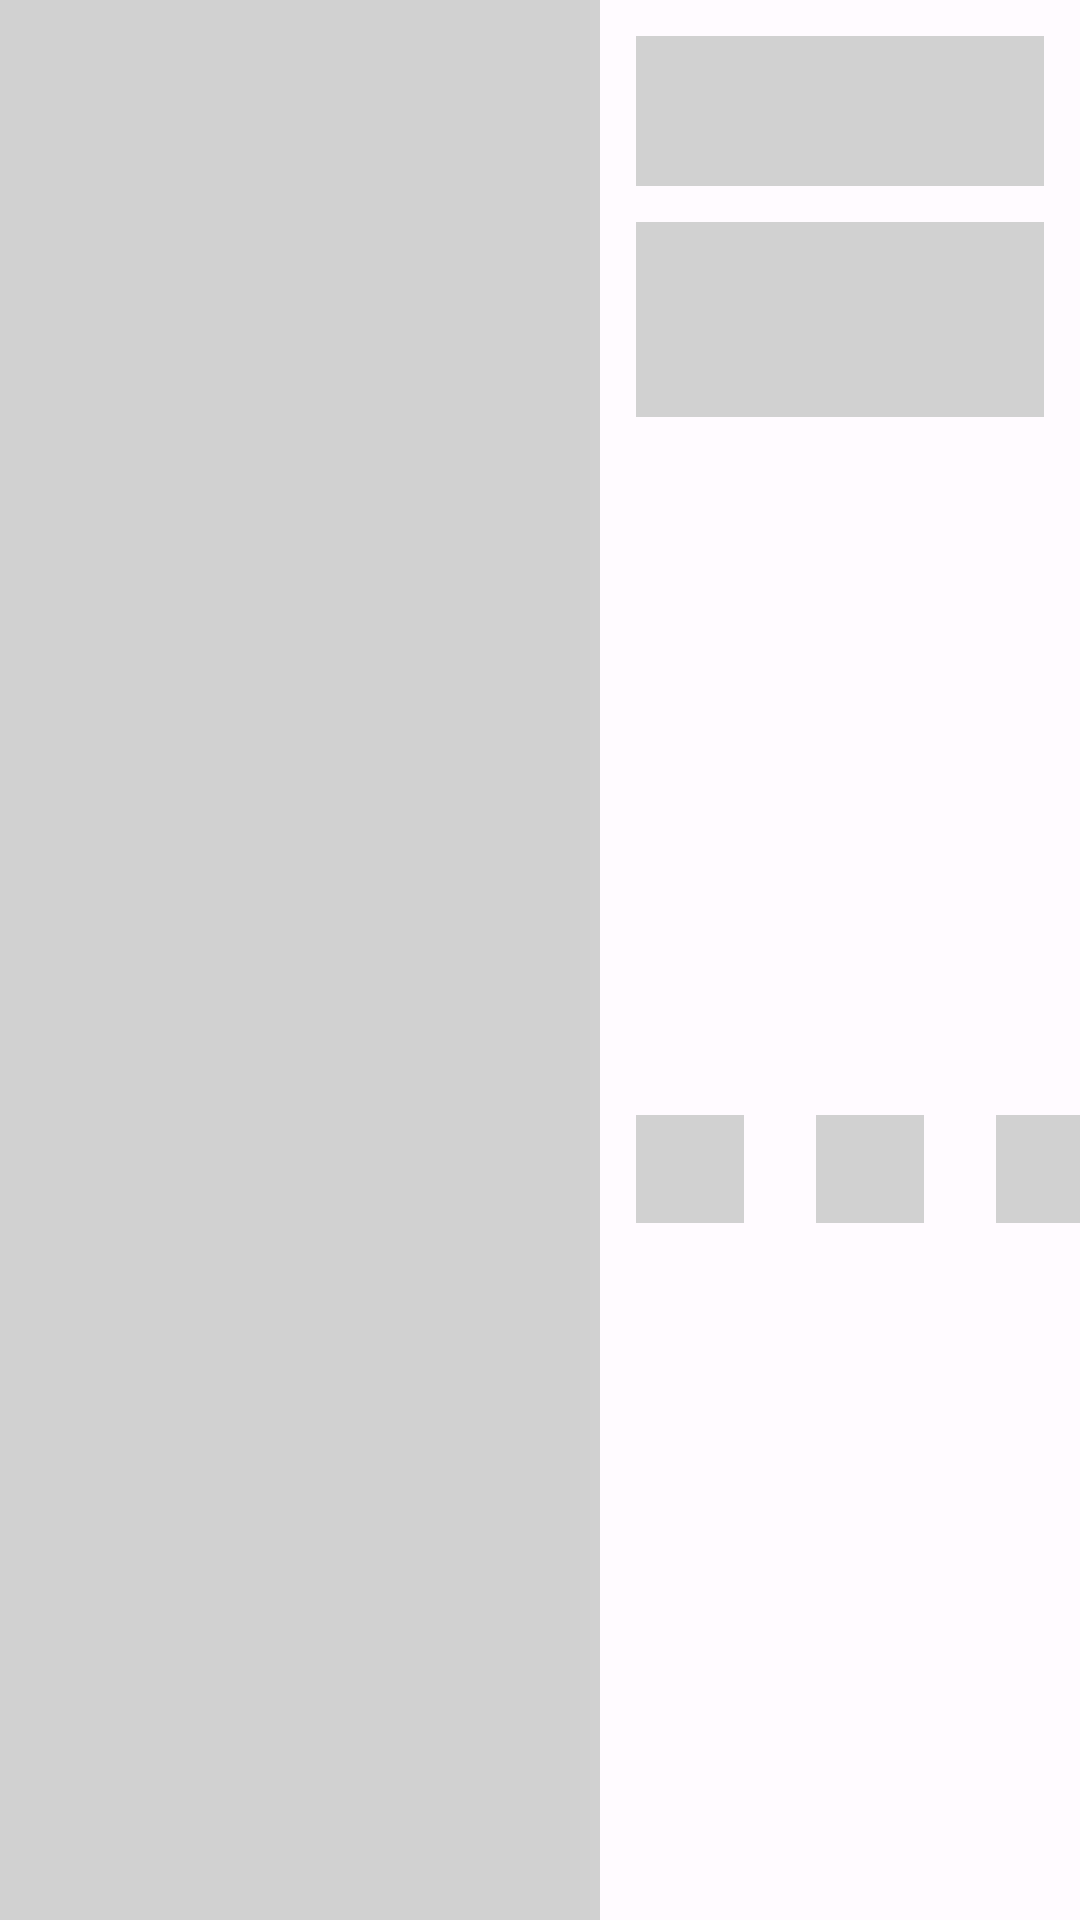

The Android layout XML behind this screen, and the referenced resources:
<!-- AndroidManifest.xml: application theme Theme.FoodyRecipes -->
<!-- res/layout/shimmer_layout.xml -->
<?xml version="1.0" encoding="utf-8"?>
<androidx.constraintlayout.widget.ConstraintLayout xmlns:android="http://schemas.android.com/apk/res/android"
    android:layout_width="match_parent"
    android:layout_height="250dp"
    android:layout_marginTop="@dimen/_8dp"
    android:layout_marginBottom="@dimen/_8dp"
    xmlns:app="http://schemas.android.com/apk/res-auto">


    <View
        android:id="@+id/shimmerImage"
        android:layout_width="200dp"
        android:layout_height="wrap_content"
        android:background="@color/mediumGray"
        app:layout_constraintBottom_toBottomOf="parent"
        app:layout_constraintStart_toStartOf="parent"
        app:layout_constraintTop_toTopOf="parent" />


    <View
        android:id="@+id/shimmerTitle"
        android:layout_width="0dp"
        android:layout_height="50dp"
        android:layout_marginStart="12dp"
        android:layout_marginTop="12dp"
        android:layout_marginEnd="12dp"
        android:background="@color/mediumGray"
        app:layout_constraintEnd_toEndOf="parent"
        app:layout_constraintStart_toEndOf="@id/shimmerImage"
        app:layout_constraintTop_toTopOf="parent" />

    <View
        android:id="@+id/shimmerDescription"
        android:layout_width="0dp"
        android:layout_height="65dp"
        android:layout_marginStart="12dp"
        android:layout_marginTop="12dp"
        android:layout_marginEnd="12dp"
        android:background="@color/mediumGray"
        app:layout_constraintEnd_toEndOf="parent"
        app:layout_constraintStart_toEndOf="@id/shimmerImage"
        app:layout_constraintTop_toBottomOf="@id/shimmerTitle" />

    <View
        android:id="@+id/shimmerFav"
        android:layout_width="36dp"
        android:layout_height="36dp"
        android:layout_marginTop="12dp"
        android:layout_marginBottom="12dp"
        android:background="@color/mediumGray"
        app:layout_constraintBottom_toBottomOf="parent"
        app:layout_constraintStart_toStartOf="@+id/shimmerDescription"
        app:layout_constraintTop_toBottomOf="@+id/shimmerDescription" />

    <View
        android:id="@+id/shimmerTime"
        android:layout_width="36dp"
        android:layout_height="36dp"
        android:layout_marginStart="24dp"
        android:background="@color/mediumGray"
        app:layout_constraintStart_toEndOf="@+id/shimmerFav"
        app:layout_constraintTop_toTopOf="@+id/shimmerFav" />

    <View
        android:id="@+id/shimmerLeaf"
        android:layout_width="36dp"
        android:layout_height="36dp"
        android:layout_marginStart="24dp"
        android:background="@color/mediumGray"
        app:layout_constraintStart_toEndOf="@+id/shimmerTime"
        app:layout_constraintTop_toTopOf="@+id/shimmerTime" />

</androidx.constraintlayout.widget.ConstraintLayout>
<!-- resources referenced by this layout -->
<resources>
  <color name="mediumGray">#D1D1D1</color>
  <dimen name="_8dp">8dp</dimen>
  <style name="Theme.FoodyRecipes" parent="Theme.MaterialComponents.DayNight.NoActionBar">
          
          <item name="colorPrimary">@color/primary</item>
          <item name="colorOnPrimary">@color/onPrimary</item>
          <item name="colorPrimaryContainer">@color/primaryContainer</item>
          <item name="colorOnPrimaryContainer">@color/onPrimaryContainer</item>
  
          
          <item name="colorSecondary">@color/secondary</item>
          <item name="colorOnSecondary">@color/onSecondary</item>
          <item name="colorSecondaryContainer">@color/secondaryContainer</item>
          <item name="colorOnSecondaryContainer">@color/onSecondaryContainer</item>
  
          
          <item name="colorTertiary">@color/tertiary</item>
          <item name="colorOnTertiary">@color/onTertiary</item>
          <item name="colorTertiaryContainer">@color/tertiaryContainer</item>
          <item name="colorOnTertiaryContainer">@color/onTertiaryContainer</item>
  
          <item name="colorError">@color/error</item>
          <item name="colorOnError">@color/onError</item>
          <item name="colorErrorContainer">@color/errorContainer</item>
          <item name="colorOnErrorContainer">@color/onErrorContainer</item>
  
          <item name="android:colorBackground">@color/background</item>
          <item name="colorOnBackground">@color/onBackground</item>
  
          <item name="colorSurface">@color/surface</item>
          <item name="colorOnSurface">@color/onSurface</item>
          <item name="colorSurfaceVariant">@color/surfaceVariant</item>
          <item name="colorOnSurfaceVariant">@color/onSurfaceVariant</item>
          <item name="colorOutline">@color/outline</item>
          <item name="colorOnSurfaceInverse">@color/inverseOnSurface</item>
          <item name="colorSurfaceInverse">@color/inverseSurface</item>
          <item name="colorPrimaryInverse">@color/inversePrimary</item>
  
          
          <item name="android:statusBarColor">@android:color/transparent</item>
          <item name="android:navigationBarColor">@android:color/transparent</item>
          <item name="android:windowLightStatusBar">true</item>
          
          <item name="actionOverflowButtonStyle">@style/Widget.FoodyRecipe.OverflowStyle.Icon</item>
          <item name="actionOverflowMenuStyle">@style/Widget.FoodyRecipe.OverflowStyle</item>
      </style>
  <color name="primary">#6750A4</color>
  <color name="onPrimary">#FFFFFF</color>
  <color name="primaryContainer">#E9DDFF</color>
  <color name="onPrimaryContainer">#22005D</color>
  <color name="secondary">#625B71</color>
  <color name="onSecondary">#FFFFFF</color>
  <color name="secondaryContainer">#E8DEF8</color>
  <color name="onSecondaryContainer">#1E192B</color>
  <color name="tertiary">#7E5700</color>
  <color name="onTertiary">#FFFFFF</color>
  <color name="tertiaryContainer">#FFDEAC</color>
  <color name="onTertiaryContainer">#281900</color>
  <color name="error">#BA1A1A</color>
  <color name="onError">#FFFFFF</color>
  <color name="errorContainer">#FFDAD6</color>
  <color name="onErrorContainer">#410002</color>
  <color name="background">#FFFBFF</color>
  <color name="onBackground">#1C1B1E</color>
  <color name="surface">#FFFBFF</color>
  <color name="onSurface">#1C1B1E</color>
  <color name="surfaceVariant">#E7E0EB</color>
  <color name="onSurfaceVariant">#49454E</color>
  <color name="outline">#7A757F</color>
  <color name="inverseOnSurface">#F4EFF4</color>
  <color name="inverseSurface">#313033</color>
  <color name="inversePrimary">#CFBCFF</color>
  <style name="Widget.FoodyRecipe.OverflowStyle.Icon" parent="Widget.AppCompat.ActionButton.Overflow">
          <item name="android:tint">@color/onSurface</item>
      </style>
  <style name="Widget.FoodyRecipe.OverflowStyle" parent="Widget.Material3.PopupMenu.ListPopupWindow">
      </style>
</resources>
